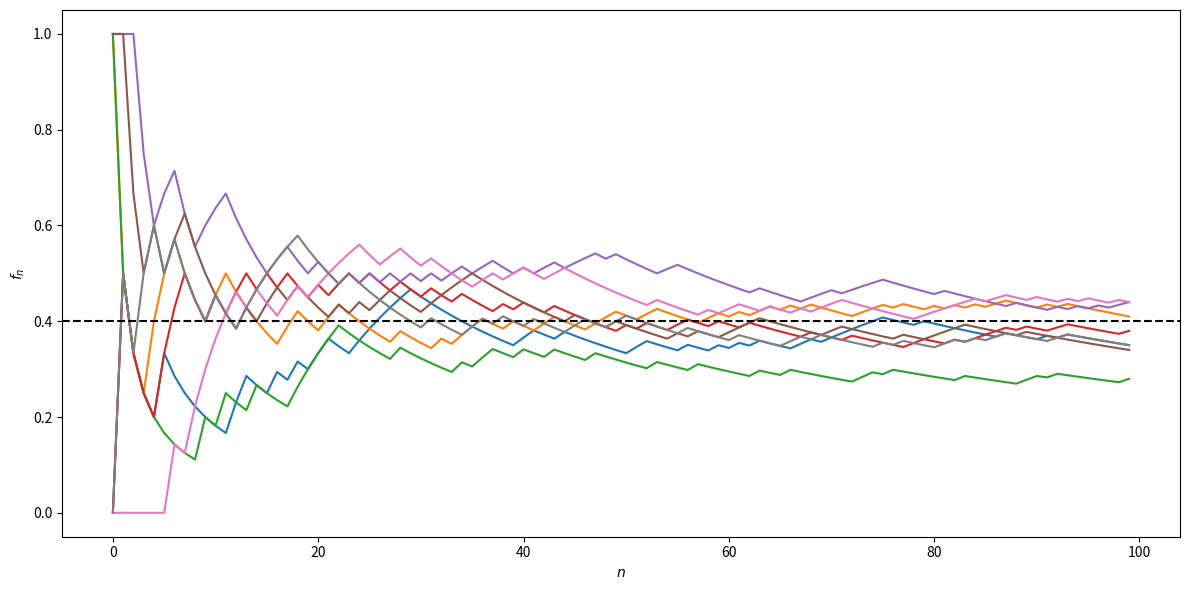

Generate this figure with matplotlib:
#!/usr/bin/env python
# coding: utf-8

# # Rappels
# 
# Dans l'expression "étude statistique", il faut distinguer :
# 
# 1. **les données statistiques** : suivant l'étude, plusieurs problèmes peuvent être posés :
# 
#     -  Recueil des données (brutes) avec notamment le problème des sondages
#     -  -Nature des données avec éventuellement la transformation des données brutes, notamment pour les séries chronologiques (série corrigée des variations saisonnières)
#     -  Organisation des données : il s'agit le plus souvent de résumer l'information par les techniques de la statistique descriptive 
# 
# 2. **le modèle mathématique** : une analyse du phénomène étudié doit permettre de traduire les problèmes posés par l'étude dans un langage formel, celui des probabilités. Après avoir fait des choix, des hypothèses sur la loi de probabilité et sur les paramètres de cette loi, on s'efforce de se placer dans un modèle statistique dans lequel des outils théoriques permettent de résoudre un certain nombre de problèmes théoriques. Dans ce modèle théorique, il s'agit de donner une interprétation aux données expérimentales et, souvent, des hypothèses implificatrices de "même loi" et d'indépendance sont faites.
# 3. **l'analyse statistique** : l'utilisation d'outils statistiques adaptés au modèle retenu permet de faire l'interface entre les données statistiques et le modèle théorique choisi pour décrire le phénomène étudié.
# 
# 
# L'étude statistique peut alors se traduire sous diverses formes :
# -  préciser le modèle choisi, en estimant les paramètres intervenant dans celui-ci
# -  juger la validité d'hypothèses faites sur ces paramètres qui se traduira non pas en ''confirmation d'hypothèses'', mais en ''détecteur d'hypothèses fausses''
# -  juger l'adéquation du modèle retenu en termes de lois de probabilité avec la même réserve que ci-dessus
# 
# Les résultats théoriques devront être interprétés dans le contexte de l'étude en considérant que ces résultats ont été obtenus dans le cadre d'un modèle théorique précis, d'où la nécessité d'une analyse correcte et d'une bonne formalisation. De plus, il faudra prendre en compte les techniques utilisées, qui ne permettent de répondre qu'à des questions précises. Enfin, dans le cas d'une application pratique, il faudra garder à l'esprit que les conclusions auront des conséquences économiques (ou autres).
# 
# ## Echantillon d'une variable aléatoire
# ### Définition
# ````{prf:definition} Echantillon
# Soit une variable aléatoire $X:(\Omega,\mathcal A,P)\mapsto \mathbb{R}$. On appelle $n$-échantillon de la variable aléatoire parente $X$ la donnée de $n$ variables aléatoires $X_1\cdots X_n$, définies sur le même espace, indépendantes, ayant même loi que $X$.
# ````
# On a donc 
# 
# $\forall (x_1\cdots x_n)^T\in\mathbb{R}^n\;P(X_1<x_1\cdots X_n<x_n)=P(X_1<x_1)\cdots P(X_n<x_n)=P(X<x_1)\cdots P(X<x_n)$
# 
# On considère alors une expérience aléatoire $\mathcal E$ décrite par l'intermédiaire de la variable aléatoire $X$. Considérer un $n$ échantillon de $X$ consiste à supposer la possibilité de $n$ répétitions de l'expérience $\mathcal E$ dans des conditions identiques, sans interactions entre elles.
# 
# Chaque répétition conduit à l'observation d'une valeur prise par $X$, d'où l'observation de $n$ valeurs $x_1\cdots x_n$ à la suite des $n$ répétitions, considérées comme une valeur effectivement prise par le $n$-échantillon $(X_1\cdots X_n)$ de $X$. Les valeurs $(x_1\cdots x_n)$  relèvent de l'observation : ce sont les données statistiques recueillies à la suite des $n$ expériences : elles sont appelées réalisation du $n$-échantillon.
# 
# A noter que les hypothèses de même loi et d'indépendance sont simplificatrices.
# 
# ### Schéma de Bernoulli et modèle binomial
# Si $\mathcal E$ n'a que deux éventualités possibles (réalisation ou non d'un évènement $A$), alors l'expérience peut être décrite par l'intermédiaire d'une variable aléatoire $X$ ($\mathbb{1}_A$, fonction indicatrice de $A$), de Bernoulli $X:(\Omega,\mathcal A,P)\mapsto \{0,1\}$ avec $P(X=1)=P(A)=p\in]0,1[$.
# 
# Si $\mathcal E$ est répétée $n$ fois dans des conditions identiques, sans interaction entre elles, on considèer un $n$-échantillon $(X_1\cdots X_n)$ de variable aléatoire parente $X$. Les valeurs proses par la variable aléatoire $S_n=X_1+\cdots X_n$ représentent le nombre de réalisations de $A$ à la suite des $n$ répétitions. Une telle situation est dite relever du schéma de Bernoulli.
# 
# ````{prf:property}
# $S_n:(\Omega,\mathcal A,P)\mapsto \{0,1\cdots n\}$ a une loi binomiale $\mathcal{B}(n,p)$ : 
# 
# -  $\forall k\in[\![0,n]\!]\; P(S_n=k)=\begin{pmatrix}n\\k\end{pmatrix} p^k (1-p)^{n-k}$
# -  $\mathbb{E}(S_n)=np,\; \mathbb{V}(S_n)=np(1-p)$
# ````
# 
# En effet, d'après l'indépendance pour toute suite ($\delta_1\cdots \delta_n$) avec pour tout $k\in[\![1,n]\!]$ $\delta_k\in\{0,1\}$, on a :
# 
# $P(X_1=\delta_1\cdots X_n=\delta_n) = \displaystyle\prod_{k=1}^n P(X_k=\delta_k) = \displaystyle\prod_{k=1}^n P(X=\delta_k)=p^{s_n}(1-p)^{(n-s_n)}$
# 
# avec $\delta_1+\cdots+ \delta_n=s_n$ , les variables aléatoires ayant même loi de Bernoulli que $X$.
# 
# Le nombre de solutions de $\delta_1+\cdots+ \delta_n=s_n$ avec $s_n\in[\![0,n]\!]$ et $\delta_k\in\{0,1\}$ est $\begin{pmatrix}s_n\\n\end{pmatrix}$, d'où le résultat.
# 
# D'après la linéarité de l'espérance et l'égalité de Bienaymé, on a de plus
# $\mathbb{E}(S_n) = \displaystyle\sum_{k=1}^n \mathbb{E}(X_k)=n\mathbb{E}(X)=np\quad \mathbb{V}(S_n)=\displaystyle\sum_{k=1}^n \mathbb{V}(X_k)=n\mathbb{V}(X)=np(1-p)$
# 
# 
# 
# ### Moyenne et variances empiriques d'un $n$-échantillon
# Etant donné un $n$-échantillon $(X_1\cdots X_n)$ d'une variable aléatoire parente $X$, on appelle :
# 
# - moyenne empirique du $n$-échantillon\index{moyenne empirique} la variable aléatoire $$\bar{X_n}=\frac1n \displaystyle\sum_{k=1}^n X_k$$
# -  variance empirique biaisée du $n$-échantillon\ la variable aléatoire (Ne pas confondre avec la variable $S_n$ du schéma de Bernoulli)
# -  
# -  $S_n^2=\frac1n \displaystyle\sum_{k=1}^n (X_k-\bar{X_n})^2=\frac1n \displaystyle\sum_{k=1}^n X_k^2 -\bar{X_n}^2$
# 
# -  variance empirique non biaisée du $n$-échantillon\index{variance!non biaisee@non biaisée} la variable aléatoire 
# ${S'}_n^2=\frac{1}{n-1} \displaystyle\sum_{k=1}^n (X_k-\bar{X_n})^2$
# 
# 
# On a bien sûr $(n-1){S'}_n^2=nS_n^2$.
# 
# Les valeurs prises par $\bar{X_n}$ coïncident avec la moyenne expérimentale $\bar{x_n}$ des données expérimentales $(x_1\cdots x_n)$, réalisation du $n$-échantillon. De même pour $S_n^2$ pour la variance expérimentale.
# 
# ````{prf:property}
# 1.  $\mathbb{E}(\bar{X_n})= \mathbb{E}(X)=m\; ;\; \mathbb{V}(\bar{X_n}) = \frac{\mathbb{V}(X)}{n}=\frac{\sigma^2}{n}$
# 2.  $\mathbb{E}(S_n^2) = \frac{n-1}{n}\sigma^2\; ;\;  \mathbb{E}({S'}_n^2)=\sigma^2$
# 3. Sous l'hypothèse de normalité, $\mathbb{V}({S'}_n^2)=\frac{2\sigma^4}{n-1}$
# ````
# 
# En effet :
# 1.  Immédiat d'après la linéarité de l'espérance, l'égalité de Bienaymé et la propriété $\mathbb{V}(\alpha X)=\alpha^2\mathbb{V}(X)$
# 2. $(n-1){S'}_n^2=\displaystyle\sum_{k=1}^n X_k^2-n\bar{X_n^2}$ d'où 
# 
# $(n-1)\mathbb{E}({S'}_n^2)=\displaystyle\sum_{k=1}^n\mathbb{E}(X_k^2)-n\mathbb{E}(\bar{X_n^2})=n(\sigma^2+m^2)-n\left (\frac{\sigma^2}{n}+m^2 \right )$
# et le résultat.
# 
# Le dernier point est admis.
# 
# 
# ### Echantillons de variables aléatoires normales
# #### Etude d'un $n$-échantillon
# Soit un $n$-échantillon $X_1\cdots X_n$ de variable aléatoire parente $X$ de loi $\mathcal{N}(m,\sigma)$. On a les résultats suivants :
# 
# 1.  $\sqrt{n} \frac{\bar{X}_n-m}{\sigma}$ suit une loi $\mathcal{N}(0,1)$
# 2. $\frac{nS_n^2}{\sigma^2} = \frac{(n-1)S'^2_n}{\sigma^2}$ suit une loi $\chi^2_{n-1}$
# 3.  les variables aléatoires $\bar{X}_n$ et $S_n^2$ sont indépendantes
# 4.  $T=\sqrt{n}\frac{\bar{X}_n-m}{S'_n}=\sqrt{n-1}\frac{\bar{X}_n-m}{S_n}$ suit une loi de Student à $n-1$ degrés de liberté.
# 
# #### Etude de deux échantillons indépendants
# Soient un $n$-échantillon $X_1\cdots X_n$ de $X$ de loi $\mathcal{N}(m_1,\sigma_1)$, un $m$-échantillon $Y_1\cdots Y_m$ de $Y$ de loi $\mathcal{N}(m_2,\sigma_2)$, les échantillons étant indépendants. Avec des notations évidentes, on a les résultats suivants :
# 
# 
# -  $F = \frac{\sigma_2^2 S'^2_n(X)}{\sigma_1^2 S'^2_m(Y)} = \frac{(m-1)n}{(n-1)m}\frac{\sigma_2^2S_n^2(X)}{\sigma_1^2S_m^2(Y)}$ admet une loi de Fisher-Snédécor FS($n-1$,$m-1$)
# -  $T = \sqrt{\frac{(n+m-2)mn}{m+n}}\frac{(\bar{X}_n-\bar{Y}_m)-(m_1-m_2)}{\sqrt{nS_n^2(X)+mS_m^2(Y)}}$ admet, sous l'hypothèse $\sigma_1=\sigma_2$, une loi de Student à $(n+m-2)$ degrés de liberté.
# 
# 
# 
# ```{prf:remark}
# :class: dropdown
# Sous l'hypothèse $\sigma_1=\sigma_2=\sigma$ :
# 
# -  $\bar{X}_n-\bar{Y}_m$ suit une loi $\mathcal{N}(m_1-m_2,\sigma\sqrt{\frac1n+\frac1m})$
# -  $\frac{nS_n^2(X)}{\sigma^2}+\frac{mS_m^2(Y)}{\sigma^2}$ a une loi $\chi^2_{n-1+m-1}$.
# ```
# 
# 
# ## Loi des grands nombres
# ### Inégalité de Tchebychev
# ```{prf:theorem}
# Soit une variable aléatoire $X$ de moyenne $m$ et d'écart-type $\sigma$. Alors :
# 
# $(\forall t>0)\; P(|X-m|\geq t)\leq \frac{\sigma^2}{t^2}\quad\textrm{et}\quad (\forall u>0)\; P(\frac{|X-m|}{\sigma}\geq u)\leq \frac{1}{u^2}$
# ```
# En effet :
# Soit $A=\left \{|X-m|\geq t\right \}$ et $\mathbb{1}_A(\omega)$ = 1 si $\omega\in A$, 0 sinon. Alors :
# 
# $(\forall \omega\in\Omega)\; |X(\omega)-m|^2\geq |X(\omega)-m|^2\mathbb{1}_A(\omega) \geq t^2\mathbb{1}_A(\omega)$
# 
# L'espérance étant croissante et vérifiant $\mathbb{E}(\mathbb{1}_A)=P(A)$, on a 
# $\sigma^2=\mathbb{E}(|X-m|^2)\geq t^2P(A) = t^2P(|X-m|\geq t)$ et le résultat.
# 
# ```{prf:remark}
# :class: dropdown
# Ces inégalités, souvent très grossières et d'intéret essentiellement théorique, n'ont d'utilité que pour $t>\sigma$ ou $u>1$ (une probabilité est toujours inférieure à 1). La seconde donne un majorant de la probabilité d'observer des valeurs prises par $X$ à l'extérieur de l'intervalle $[m-u\sigma,m+u\sigma]$
# ```
# 
# ### Phénomène de régularité statistique
# Considérons plusieurs séquences de 100 lancers d'une pièce de monnaie et notons, pour chaque séquence, la suite $(f_n)_{n\geq 1}$ des fréquences des piles obtenus. Un exemple de simulation avec $p=0.4$ est proposé dans la figure suivante avec le code ayant servi à la produire.

# In[1]:


import numpy as np
from  random  import  random
import matplotlib.pyplot as plt

def experience(n):
    f = []
    for j in range(n):
        if random() <0.4:
            f += [1.]
        else:
            f+=[0]
        
    f = np.cumsum(f)
    for i in range(n):
        f[i] = float(f[i])/(i+1)
    return(f)

n = 100
plt.figure(figsize=(12,6))
x = np.arange(n)
for i in range(8):
    f = experience(n)
    plt.plot(x,f)
    plt.xlabel('$n$')
    plt.ylabel('$f_n$')
plt.axhline(y = 0.4, color = 'k', linestyle = '--')

plt.tight_layout()


# La fluctuation de la fréquence est importante pour des petites valeurs de $n$, puis elle s'atténue, pour se stabiliser autour d'une valeur voisine de $p$.
# 
# Cette constatation expérimentale conduit aux remarques suivantes, qui sont précisées dans la suite dans le cadre théorique :
# 
# - $f_n$ donne une idée de la valeur de $p$ avec une plus ou moins grande précision
# - la probabilité apparaît comme une fréquence limite.
# 
# 
# ### Loi faible des grands nombres
# ```{prf:theorem}
# Soit $(X_n)_{n\geq 1}$ une suite de variables aléatoires indépendantes, identiquement distribuées (i.i.d) de même loi qu'une variable $X$, admettant une moyenne $m$ et un écart-type $\sigma$. Si $(\bar{X_n})_{n\geq 1}$ est la suite des moyennes empiriques associée à $(X_n)_{n\geq 1}$ alors
# 
# $(\forall t>0)\; \displaystyle\lim_{n\rightarrow\infty} P(|\bar{X_n}-m|\geq t) = 0$
# 
# On dit que la suite converge en probatilité vers $m$ et on note $\bar{X_n}\xrightarrow[n\rightarrow\infty]{P} m$
# ```
# 
# C'est une conséquence immédiate de l'inégalité de Tchebychev : $P(|\bar{X_n}-m|\geq t)\leq\frac{\sigma^2}{nt^2}$ puisque $\mathbb{V}(\bar{X_n})=\frac{\sigma^2}{n}$
# 
# 
# L'observation des valeurs prises par la moyenne empirique donne une bonne information sur la moyenne théorique $m$ de $X$. La précision, au sens ci-dessus, est d'autant meilleure que $n$ est grand.
# 
# ### Loi forte des grands nombres
# avec les hypothèses précédentes, on peut montrer que 
# 
# $P(\{\omega\in\Omega, \displaystyle\lim_{n\rightarrow\infty} \bar{X_n}(\omega)=m\})=1$
# 
# Sauf cas très improbable (avec probabilité nulle), la suite des réalisations $(\bar{x}_n)_{n\geq 1}$ des moyennes expérimentales des mesures converge vers la moyenne théorique $m$. On dit que la suite $(\bar{X_n})_{n\geq 1}$ converge presque sûrement vers $m$ et on note $\bar{X_n}\xrightarrow[n\rightarrow\infty]{p.s.} m$.
# 
# ```{prf:remark}
# :class: dropdown
# Si $X=\mathbb{1}_A$ alors $m=p=P(A)$ et la probabilité de l'évènement $A$ apparaît comme une fréquence limite.
# ```
# 
# ## Approximation de $\mathcal{B}(n,p)$ par la loi de Poisson $\mathcal P(\lambda)$
# ### Théorème d'analyse
# ```{prf:theorem}
# Si $p$ est une fonction de $n$ telle que $\displaystyle\lim_{n\rightarrow\infty}np(n)=\lambda>0$, alors pour tout $k\geq 0$
# 
# $\displaystyle\lim_{n\rightarrow\infty}\begin{pmatrix}n\\p\end{pmatrix} p^k(1-p)^{n-k} = e^{-\lambda}\frac{\lambda^k}{k!}$
# ```
# En effet 
# 
# $\begin{pmatrix}n\\p\end{pmatrix} p^k(1-p)^{n-k}=\frac{n(n-1)\cdots (n-k+1)}{k!}p^k(1-p)^{n-k}$
# 
# $\begin{pmatrix}n\\p\end{pmatrix} p^k(1-p)^{n-k}=\frac{(np)^k}{k!}\displaystyle\prod_{j=0}^k\left (1-\frac{j}{n}\right )(1-p)^{n-k}$
# 
# 
# et le résultat est démontré en remarquant que $\displaystyle\lim_{n\rightarrow\infty} p(n)=0$.
# 
# 
# ### Application
# Soit $S_n$ une variable aléatoire de loi $\mathcal{B}(n,p)$. Lorsque $n$ est grand (>50) et $p$ petite ($np$<10), on peut approcher la loi de $S_n$ par une loi de Poisson $\mathcal P(np)$. On lit alors la valeur correspondante dans la table de la loi de Poisson, pour tout $k\in[\![0,n]\!]$ 
# $P(S_n=k)\approx e^{-\lambda}\frac{\lambda^k}{k!}$
# 
# De plus, en remarquant que $\Sigma_n=n-S_n$ suit $\mathcal{B}(n,1-p)$, on a 
# 
# $P(\Sigma_n=k)=P(S_n=n-k)=\begin{pmatrix}n\\p\end{pmatrix} p^{n-k}(1-p)^{k} $
# et quand $n$ est grand (>50) et $p$ voisin de 1 ($n(1-p)<10$) on peut approcher la loi de $\Sigma_n$ par une loi de Poisson $\mathcal P(n(1-p))$.
# 
# 
# ## Théorème central limite
# ### Le T.C.L.
# ```{prf:theorem}
# Soit une suite $(X_n)_{n\geq 1}$ de variables aléatoires, i.i.d. de même loi qu'une variable parente $X$, définies sur le même espace $(\Omega,\mathcal A,P)$. On considère la suite des moyennes empiriques $(X_n)_{n\geq 1}$ des $n$-échantillons $(X_1\cdots X_n)$.
# 
# Si $X$ admet une moyenne $m$ et un écart-type $\sigma$, alors 
# 
# $(\forall x\in\mathbb{R})\; \displaystyle\lim_{n\rightarrow\infty}P\left (\sqrt{n}\frac{\bar X_n-m}{\sigma} <x\right) = \phi(x)$
# où $ \phi(x)$ est la fonction de répartition de la loi normale centrée réduite $\mathcal{N}(0,1)$.
# 
# On dit que $\left (\sqrt{n}\frac{\bar X_n-m}{\sigma}\right )_{n\geq 1}$ converge en loi vers $\mathcal{N}(0,1)$.
# ```
# La figure suivante illustre ce modèle dans le cas où la variable aléatoire parente $X$ suit un schéma de Bernoulli avec $P(X = 1)=0.2, P(X=0)=0.8$.
# 
# ![](./images/tcl.png)
# 
# 
# ### Commentaires
# Pour mesurer une grandeur de valeur inconnue $m$, il suffit d'une seule mesure lorsqu'il n'y a pas d'erreur expérimentale. Mais les mesures sont toujours entâchées d'erreur et une expérience ou mesure peut être modélisée par une variable aléatoire $X$ dnot la moyenne théorique $\mathbb{E}(X)$ est la valeur cherchée $m$ si les mesures ne sont pas biaisées, c'est-à-dire affectées d'une erreur systématique.
# 
# Ayant effectué $n$ mesures, on a une réalisation d'un $n$-échantillon de $X$ et une valeur observée $\bar x_n$ de la moyenne empirique $/bar X_n$. On peut prendre cette valeur comme estimation de $m$, l'écart $|\bar x_n-m|$ étant une réalisation de $|\bar X_n-m|$. 
# 
# - La loi forte des grands nombres justifie cette estimation en supposant  $\mathbb{E}(X)=m$
# - L'inégalité de Tchebychev donne une idée grossière de l'écart en terme de probabilité
# - le théorème central limite donne une évaluation asymptotique de cet écart aléatoire
# 
# 
# Dans la pratique, pour $n$ grand, dans le cadre de ce théorème, on a l'approximation suivante :
# 
# $(\forall a<b)\;\;\;\; P\left (a\sqrt{n}\frac{\bar X_n-m}{\sigma} <b\right)\approx \phi(b)-\phi(a)$
# 
# ### Cas particulier : théorème de Moivre-Laplace
# ```{prf:theorem}
# Soit $X=\mathbb{1}_A$  une variable aléatoire de Bernoulli avec $P(A)=p$. Dans les conditions du théorème central limite la variable $S_n=\displaystyle\sum_{k=1}^n X_k=n\bar X_n$ suit une loi binomiale $\mathcal{B}(n,p)$ et 
# 
# $ (\forall x\in\mathbb{R})\; \displaystyle\lim_{n\rightarrow\infty}P\left (\frac{S_n-np}{\sqrt{np(1-p)}} <x\right) = \phi(x)$
# ``` 
# On peut donc approcher une loi binomiale par une loi normale.
# 
# ## Modèles probabilistes usuels
# 
# On donne ici un catalogue non exhaustif des principaux modèles probabilistes, et leurs principales propriétés. Une illustration graphique des lois correspondantes est proposée dans les figures suivantes.
# 
# 
# 
# 
# ### Lois discrètes
# On considère une variable aléatoire $X:(\Omega,\mathcal A,P)\mapsto \mathcal D$
# 
# | Modèle                                | $\boldsymbol{\mathcal D}$ | $\boldsymbol{P(X=k)}$   | $\boldsymbol{\mathbb{E}(X)}$ | $\boldsymbol{\mathbb{V}(X)}$ | Utilisation                         |
# |---------------------------------------------|---------------------------|-------------------------|------------------------------|------------------------------|-------------------------------------------|
# | Bernoulli                                   | $\{0,1\}$                 | $P(X=1)=p,P(X=0)=1-p=q$ | $p$                          | $pq$                         | Expérience ayant 2 éventualités possibles |
# | Binomiale $\mathcal{B}(n,p) $               | $[\![0,n]\!]$          | $\begin{pmatrix}n\\k\end{pmatrix}p^k q^{n-k}$      | $np$ | $npq$ | Tirage avec remise 
# | Hypergéométrique, $\mathcal{H}(m,N,n), m<N$  | $[\![0,n]\!]$ | $\frac{\begin{pmatrix}m\\k\end{pmatrix}\begin{pmatrix}N-m\\n-k\end{pmatrix}}{\begin{pmatrix}N\\n\end{pmatrix}}$ | $n\frac{m}{M}$ | $\frac{N-n}{N-1}n\frac{m}{N}\frac{N-m}{N}$ | Tirage sans remise |             |
# | Uniforme                                    | $[\![1,n]\!]$          | $\frac1n$               | $\frac{n+1}{2}$              | $\frac{n2-1}{12}$            | Equiprobabilité des résultats             |
# | Poisson $\mathcal{P}(\lambda), \lambda>0$ | $\mathbb{N}$ |  $e^{-\lambda}\frac{\lambda^k}{k!}$ | $\lambda$ | $\lambda$ | Files d'attente, Evènements rares
# 
# ![](./images/discretes.png)
# 
# 
# ### Lois absolument continues
# |  Modèle                           | $\boldsymbol{\mathcal D}$ | Densité                                                          | $\boldsymbol{\mathbb{E}(X)}$ | $\boldsymbol{\mathbb{V}(X)}$ | Utilisation                  |
# |----------------------------------------|---------------------------|------------------------------------------------------------------|------------------------------|------------------------------|------------------------------------|
# | Uniforme                               | $[a,b]$                   | $f(x)=\frac{1}{b-a}\mathbb{1}_{]a,b[}(x)$                        | $\frac{b+a}{2}$              | $\frac{(b-a)^2}{12}$         | Pas d'a priori sur la distribution |
# |Exponentiel $Exp(\lambda)$$\lambda>0$               |  $\mathbb{R}^+$ | $f(x) =\lambda e^{-\lambda x} \mathbb{1}_{x>0}$ | $\frac{1}{\lambda}$ | $\frac{1}{\lambda^2}$ | Files d'attente, Durée de vie sans usure
# Pareto  $\alpha>1,x_0>0$| $[x_0,+\infty[$ | $f(x)=\frac{\alpha-1}{x_0}\left (\frac{x_0}{x} \right )^\alpha \mathbb{1}_{x\geq x_0}$ | $\frac{\alpha-1}{\alpha-2}x_0$ $\alpha>2$ |$\frac{(\alpha-1)x_0^2}{(\alpha-3)(\alpha-2)^2}$ $\alpha>3$ | Revenu des ménages                 
# | Normale $\mathcal{N}(m,\sigma)$        | $\mathbb{R}$              | $f(x)=\frac{1}{\sqrt{2\pi}\sigma}e^{-\frac{(x-m)^2}{2\sigma^2}}$ | $m$                          | $\sigma^2$                   | voir T.C.L.                        |
# |Gamma $\gamma(a,\lambda)$$a>0,\lambda>0$ | $(\mathbb{R}^+)^*$ | $f(x) = \frac{\lambda^a}{\Gamma(a)}e^{-\lambda x}x^{a-1}\mathbb{1}_{x>0}$ | $\frac{a}{\lambda}$ | $\frac{a}{\lambda^2}$ || 
# |Khi-deux $\chi_n^2$ $n$ degrés liberté | $\mathbb{R}$ | $f(x, k)=\frac{1}{2^\frac{k}{2}\Gamma(\frac{k}{2})} x^{\frac{k}{2} - 1} e^{-\frac{x}{2}}$ | $n$ | $2n$ | Test du khi-deux        |
# | Student $n$ degrés liberté | $\mathbb{R}$ | $f(x)=\frac{1}{\sqrt{\pi n}}\frac{\Gamma((n+1)/2)}{\Gamma(n/2)} \left (1+\frac{t^2}{n} \right )^{-\frac{n+1}{2}}$ t>0 |||Test égalité moyenne                  |
# | Fisher-Snédécor $n$ et $m$ degrés liberté |  $(\mathbb{R}^+)^*$  | $\frac{\Gamma(\frac{n+m}{2})}{\Gamma(\frac{n}{2})\Gamma(\frac{m}{2})}n^{\frac{n}{2}}m^{\frac{m}{2}}\frac{x^{\frac{n-2}{2}}}{(nx+m)^{\frac{n+m}{2}}}$||||
# 
# 
# ![](./images/continues.png)
# 
# 
# 
# ### Quelques propriétés de lois classiques
# #### Modèle exponentiel
# On parle de loi de probabilité sans mémoire car elle vérifie : 
# $ (\forall s,t\in(\mathbb{R}^+)^*\; P(X>s+t |X>t) = P(X>s)$
# 
# 
# #### Loi normale
# Sous l'hypothèse de normalité, de nombreux outils statistiques sont disponibles. Souvent, l'hypothèse de normalité est justifiée par l'intermédiaire du théorème centrale limite. Des considérations, parfois abusives, permettent de se placer dans le cadre d'utilisation de ce théorème et de choisir un modèle normal alors qu'une étude des données statistiques met en défaut le choix de ce modèle (problème dit d'adéquation).
# 
# ````{prf:property}
# Si $X$ est une variable aléatoire de loi $\mathcal{N}(m,\sigma)$ alors la variable $Z=\frac{X-m}{\sigma}$ est la variable centrée réduite associée, et suit une loi $\mathcal{N}(0,1)$ dite aussi loi de Gauss-Laplace.
# ````
# La fonction de répartition de $Z$ est $\phi(Z) = P(Z<z) = \frac{1}{\sqrt{2\pi}}\int_{-\infty}^z e^{-\frac{t^2}{2}}dt$, dont les valeurs peuvent être lues dans une table. 
# 
# ```{prf:theorem}
# Soient $X_1$ et $X_2$ deux variables aléatoires indépendantes, de loi respective $\mathcal{N}(m_1,\sigma_1)$ et $\mathcal{N}(m_2,\sigma_2)$. Alors la variable aléatoire $X=\alpha_1X_1+\alpha_2X_2$ admet une loi $\mathcal{N}(m,\sigma)$ avec 
# 
# $m = \alpha_1 m_1+\alpha_2 m_2\quad \textrm{et}\quad \sigma_2^2 = \alpha_1^2 \sigma_1+\alpha_2^2 \sigma_2^2$
# 
# En particulier, étant données $n$ variables aléatoires $X_1\cdots X_n$ i.i.d. de loi $\mathcal{N}(m,\sigma)$, alors la variable aléatoire $\bar X_n = \frac1n \displaystyle\sum_{k=1}^nX_k$ suit une loi normale $\mathcal{N}(m,\sigma/\sqrt{n})$.
# ``` 
# ```{prf:remark}
# Dans ce cas, $\sqrt{n}\frac{\bar X_n-m}{\sigma}$ suit une loi $\mathcal{N}(0,1)$.
# ```
# 
# 
# #### Modèle Gamma
# Les propriéts de cette loi reposent sur celles de la fonction $\Gamma(a) = \int_0^{+\infty} x-{a-1}e^{-x}dx$, intégrale convergente pour tout $a>0$.
# 
# ```{prf:theorem}
# Si $X$ et $Y$ sont des variables aléatoires indépendantes de loi respective $\gamma(a,\lambda)$ et $\gamma(b,\lambda)$, alors $X=X_1+X_2$ est de loi $\gamma(a+b,\lambda)$
# ```
# 
# ```{prf:theorem}
# Si $X$ est de loi $\mathcal{N}(0,1)$ alors la variable aléatoire $Y=X^2$ admet une loi $\gamma(\frac12,\frac12)$.\\ 
# Etant données plus généralement $n$ variables aléatoires i.i.d. de loi $\mathcal{N}(m,\sigma)$, alors  la variable aléatoire $V=\displaystyle\sum_{k=1}^n \left (\frac{X_k-m}{\sigma}\right )^2$ admet une loi $\gamma(\frac{n}{2},\frac12)$. C'est la loi du khi-deux à $n$ degrés de liberté.
# ```
# 
# #### Loi de Student
# L'utilisation pratique de cette loi est énoncée par le théorème suivant :
# 
# ```{prf:theorem}
# Soient deux variables aléatoires $X$ et $Y$ indépendantes, de loi respective $\mathcal{N}(0,1)$ et $\chi_n^2$. Alors la variable aléatoire $T=\frac{X}{\sqrt{Y/n}}$ admet une loi de Student à $n$ degrés de liberté. 
# ```
# 
# #### Loi de Fisher-Snédécor
# ```{prf:theorem}
# Soient deux variables aléatoires $X$ et $Y$ indépendantes, de loi respective $\chi_n^2$ et $\chi_m^2$. Alors la variable aléatoire $T=\frac{X/n}{Y/m}$ admet une loi de Fisher-Snédécor à $n$ et $m$ degrés de liberté. 
# 
# ```
